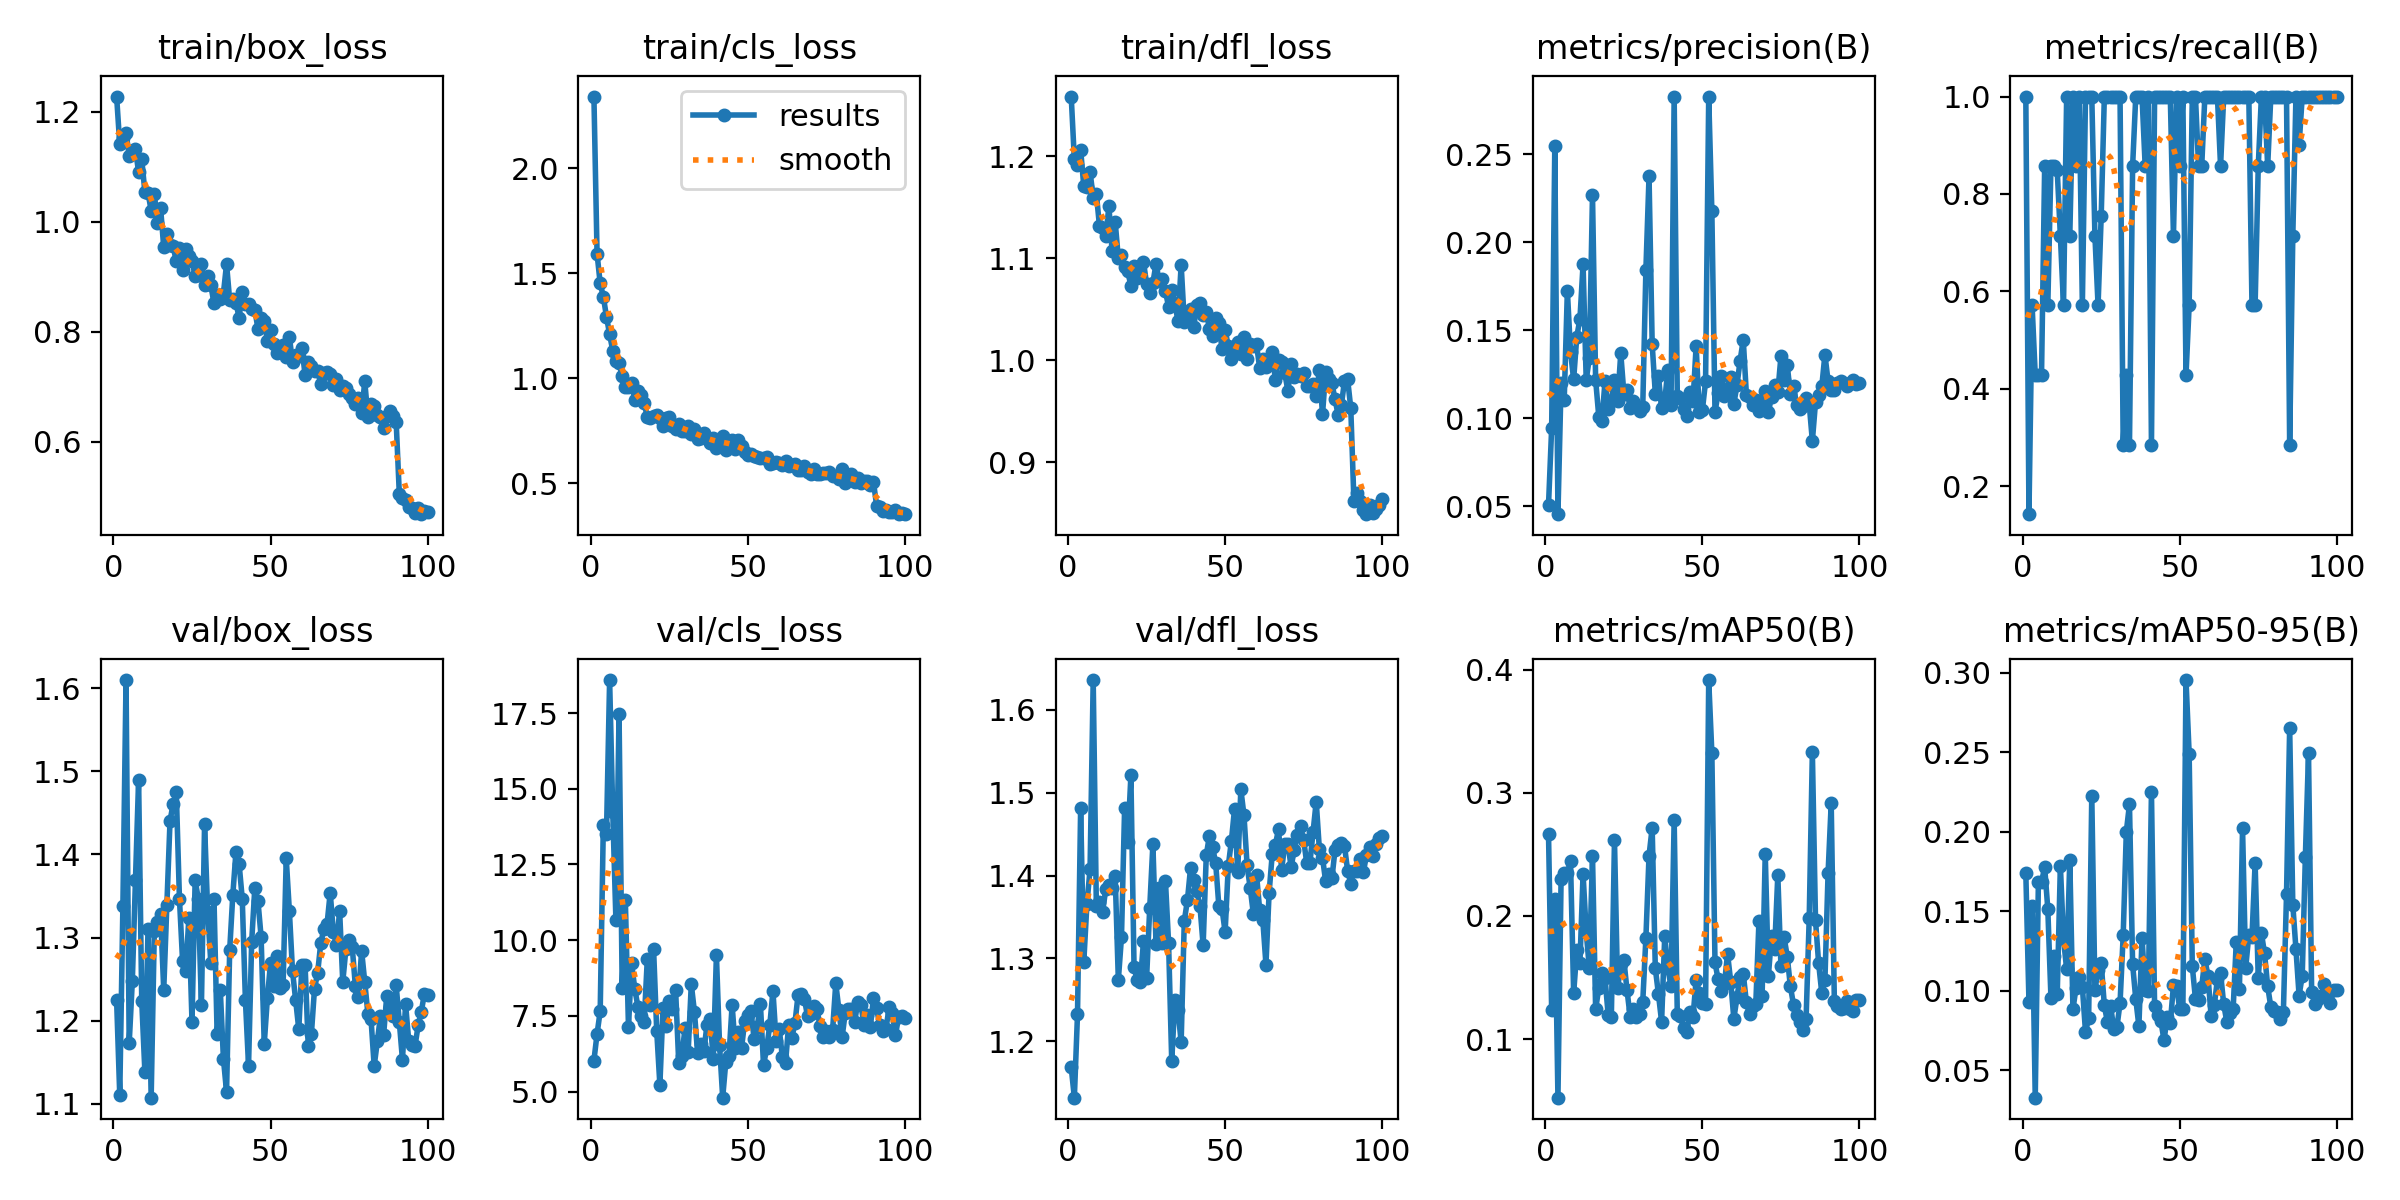

Values plotted in this chart, from the file beside it:
epoch, train/box_loss, train/cls_loss, train/dfl_loss, metrics/precision(B), metrics/recall(B), metrics/mAP50(B), metrics/mAP50-95(B), val/box_loss, val/cls_loss, val/dfl_loss, lr/pg0, lr/pg1, lr/pg2
1, 1.228, 2.342, 1.259, 0.05093, 1, 0.2666, 0.1742, 1.225, 6.022, 1.169, 0.00044, 0.00044, 0.00044
2, 1.141, 1.593, 1.197, 0.09455, 0.1429, 0.1234, 0.09298, 1.11, 6.901, 1.132, 0.0008911, 0.0008911, 0.0008911
3, 1.153, 1.451, 1.192, 0.2549, 0.5714, 0.2136, 0.1534, 1.338, 7.656, 1.233, 0.001333, 0.001333, 0.001333
4, 1.162, 1.388, 1.207, 0.04562, 0.4286, 0.05256, 0.03269, 1.61, 13.82, 1.481, 0.001766, 0.001766, 0.001766
5, 1.121, 1.293, 1.171, 0.1201, 0.4286, 0.2297, 0.1684, 1.173, 13.51, 1.296, 0.001921, 0.001921, 0.001921
6, 1.124, 1.208, 1.17, 0.1106, 0.4286, 0.2345, 0.1684, 1.248, 18.59, 1.366, 0.001901, 0.001901, 0.001901
7, 1.132, 1.131, 1.185, 0.1726, 0.8571, 0.2347, 0.1778, 1.369, 14.22, 1.408, 0.001881, 0.001881, 0.001881
8, 1.091, 1.083, 1.16, 0.138, 0.5714, 0.2447, 0.1515, 1.49, 10.67, 1.636, 0.001861, 0.001861, 0.001861
9, 1.114, 1.073, 1.163, 0.1222, 0.8571, 0.1372, 0.09573, 1.224, 17.47, 1.363, 0.001842, 0.001842, 0.001842
10, 1.054, 1.008, 1.132, 0.1465, 0.8571, 0.1721, 0.1221, 1.138, 8.422, 1.368, 0.001822, 0.001822, 0.001822
11, 1.053, 0.9599, 1.13, 0.1565, 0.8483, 0.1617, 0.09784, 1.311, 11.34, 1.356, 0.001802, 0.001802, 0.001802
12, 1.02, 0.9568, 1.122, 0.1876, 0.7143, 0.2341, 0.1786, 1.107, 7.136, 1.384, 0.001782, 0.001782, 0.001782
13, 1.051, 0.977, 1.151, 0.1219, 0.5714, 0.1872, 0.1326, 1.308, 9.234, 1.389, 0.001762, 0.001762, 0.001762
14, 0.9985, 0.8941, 1.108, 0.1344, 1, 0.1577, 0.1135, 1.319, 8.397, 1.385, 0.001743, 0.001743, 0.001743
15, 1.025, 0.9364, 1.136, 0.227, 0.7143, 0.249, 0.1823, 1.328, 7.804, 1.399, 0.001723, 0.001723, 0.001723
16, 0.9538, 0.9173, 1.1, 0.122, 1, 0.1244, 0.08836, 1.237, 7.505, 1.274, 0.001703, 0.001703, 0.001703
17, 0.9777, 0.883, 1.103, 0.1011, 0.8571, 0.1414, 0.102, 1.34, 7.282, 1.326, 0.001683, 0.001683, 0.001683
18, 0.9583, 0.8123, 1.092, 0.09857, 1, 0.154, 0.1085, 1.44, 9.385, 1.481, 0.001663, 0.001663, 0.001663
19, 0.9556, 0.8094, 1.087, 0.1214, 0.5714, 0.1495, 0.1025, 1.461, 7.842, 1.441, 0.001644, 0.001644, 0.001644
20, 0.9282, 0.8194, 1.073, 0.1053, 1, 0.1194, 0.07413, 1.475, 9.695, 1.521, 0.001624, 0.001624, 0.001624
21, 0.9527, 0.8233, 1.093, 0.11, 1, 0.1181, 0.08266, 1.347, 6.992, 1.29, 0.001604, 0.001604, 0.001604
22, 0.912, 0.8096, 1.081, 0.1218, 1, 0.2616, 0.2228, 1.272, 5.219, 1.274, 0.001584, 0.001584, 0.001584
23, 0.951, 0.7741, 1.092, 0.1099, 0.7143, 0.1412, 0.1003, 1.259, 7.763, 1.271, 0.001564, 0.001564, 0.001564
24, 0.9381, 0.8087, 1.097, 0.137, 0.5714, 0.1612, 0.1131, 1.323, 7.166, 1.321, 0.001545, 0.001545, 0.001545
25, 0.9281, 0.814, 1.075, 0.1141, 0.7549, 0.164, 0.1175, 1.199, 7.981, 1.276, 0.001525, 0.001525, 0.001525
26, 0.9018, 0.7694, 1.066, 0.1163, 1, 0.1396, 0.09075, 1.369, 7.718, 1.361, 0.001505, 0.001505, 0.001505
27, 0.9029, 0.7569, 1.076, 0.1061, 1, 0.1181, 0.08002, 1.347, 8.366, 1.438, 0.001485, 0.001485, 0.001485
28, 0.9236, 0.7832, 1.095, 0.1098, 1, 0.1249, 0.09051, 1.218, 5.955, 1.318, 0.001465, 0.001465, 0.001465
29, 0.8851, 0.7502, 1.078, 0.1073, 1, 0.1181, 0.07569, 1.436, 6.176, 1.385, 0.001446, 0.001446, 0.001446
30, 0.9015, 0.7476, 1.08, 0.1043, 1, 0.1201, 0.07709, 1.33, 7.089, 1.319, 0.001426, 0.001426, 0.001426
31, 0.8845, 0.7736, 1.068, 0.1065, 1, 0.1303, 0.09216, 1.269, 6.294, 1.394, 0.001406, 0.001406, 0.001406
32, 0.852, 0.7338, 1.053, 0.1845, 0.2857, 0.182, 0.1349, 1.347, 8.546, 1.318, 0.001386, 0.001386, 0.001386
33, 0.8667, 0.7567, 1.069, 0.2375, 0.4286, 0.2489, 0.2001, 1.183, 7.633, 1.176, 0.001366, 0.001366, 0.001366
34, 0.8596, 0.7115, 1.056, 0.1422, 0.2857, 0.2717, 0.2173, 1.237, 6.283, 1.25, 0.001347, 0.001347, 0.001347
35, 0.8698, 0.7143, 1.038, 0.114, 0.8571, 0.1575, 0.1166, 1.154, 6.558, 1.237, 0.001327, 0.001327, 0.001327
36, 0.9232, 0.7372, 1.094, 0.124, 1, 0.1366, 0.09491, 1.115, 6.334, 1.199, 0.001307, 0.001307, 0.001307
37, 0.8572, 0.7145, 1.038, 0.106, 1, 0.1142, 0.07771, 1.285, 7.202, 1.345, 0.001287, 0.001287, 0.001287
38, 0.8605, 0.6903, 1.048, 0.11, 1, 0.1838, 0.1333, 1.352, 7.39, 1.37, 0.001267, 0.001267, 0.001267
39, 0.8532, 0.715, 1.05, 0.1278, 0.8571, 0.1576, 0.1003, 1.403, 6.072, 1.409, 0.001248, 0.001248, 0.001248
40, 0.8256, 0.6683, 1.033, 0.1078, 1, 0.1428, 0.1001, 1.389, 9.505, 1.395, 0.001228, 0.001228, 0.001228
41, 0.8732, 0.7013, 1.055, 0.2829, 0.2857, 0.2782, 0.225, 1.347, 6.529, 1.381, 0.001208, 0.001208, 0.001208
42, 0.8506, 0.7241, 1.056, 0.1125, 1, 0.1201, 0.09013, 1.225, 4.796, 1.363, 0.001188, 0.001188, 0.001188
43, 0.8514, 0.6572, 1.044, 0.1119, 1, 0.1185, 0.08445, 1.146, 5.987, 1.316, 0.001168, 0.001168, 0.001168
44, 0.8417, 0.6969, 1.047, 0.1055, 1, 0.1092, 0.08102, 1.295, 6.157, 1.425, 0.001149, 0.001149, 0.001149
45, 0.8407, 0.7055, 1.031, 0.1013, 1, 0.1055, 0.06877, 1.36, 7.864, 1.448, 0.001129, 0.001129, 0.001129
46, 0.8053, 0.6641, 1.024, 0.1151, 1, 0.1222, 0.08321, 1.344, 6.427, 1.435, 0.001109, 0.001109, 0.001109
47, 0.8247, 0.703, 1.042, 0.1098, 1, 0.1181, 0.07953, 1.301, 6.959, 1.415, 0.001089, 0.001089, 0.001089
48, 0.8201, 0.6767, 1.037, 0.1412, 0.7143, 0.1484, 0.1033, 1.172, 6.434, 1.363, 0.001069, 0.001069, 0.001069
49, 0.7839, 0.6478, 1.011, 0.1035, 1, 0.1374, 0.1028, 1.227, 7.324, 1.36, 0.00105, 0.00105, 0.00105
50, 0.8028, 0.6345, 1.03, 0.105, 0.8571, 0.1296, 0.08842, 1.269, 7.537, 1.332, 0.00103, 0.00103, 0.00103
51, 0.7775, 0.6405, 1.014, 0.1211, 1, 0.129, 0.08848, 1.242, 7.661, 1.411, 0.00101, 0.00101, 0.00101
52, 0.762, 0.628, 1.001, 0.2827, 0.4286, 0.3915, 0.2955, 1.278, 6.739, 1.442, 0.0009902, 0.0009902, 0.0009902
53, 0.7725, 0.6239, 1.01, 0.2178, 0.5714, 0.3324, 0.2492, 1.239, 7.136, 1.48, 0.0009704, 0.0009704, 0.0009704
54, 0.7763, 0.6194, 1.018, 0.1037, 1, 0.1623, 0.1154, 1.242, 7.903, 1.404, 0.0009506, 0.0009506, 0.0009506
55, 0.755, 0.6192, 1.006, 0.1143, 1, 0.1485, 0.09496, 1.395, 5.861, 1.504, 0.0009308, 0.0009308, 0.0009308
56, 0.7909, 0.6221, 1.023, 0.1243, 0.8571, 0.1393, 0.09445, 1.332, 6.433, 1.473, 0.000911, 0.000911, 0.000911
57, 0.7451, 0.5891, 1.002, 0.113, 0.8571, 0.1446, 0.1024, 1.26, 7.199, 1.412, 0.0008912, 0.0008912, 0.0008912
58, 0.7583, 0.5968, 1.016, 0.1171, 1, 0.1693, 0.1199, 1.225, 8.323, 1.385, 0.0008714, 0.0008714, 0.0008714
59, 0.7558, 0.6014, 1.014, 0.1234, 1, 0.1467, 0.1093, 1.19, 6.675, 1.354, 0.0008516, 0.0008516, 0.0008516
60, 0.7705, 0.5952, 1.016, 0.1082, 1, 0.1167, 0.08386, 1.268, 7.074, 1.401, 0.0008318, 0.0008318, 0.0008318
... 40 more rows
